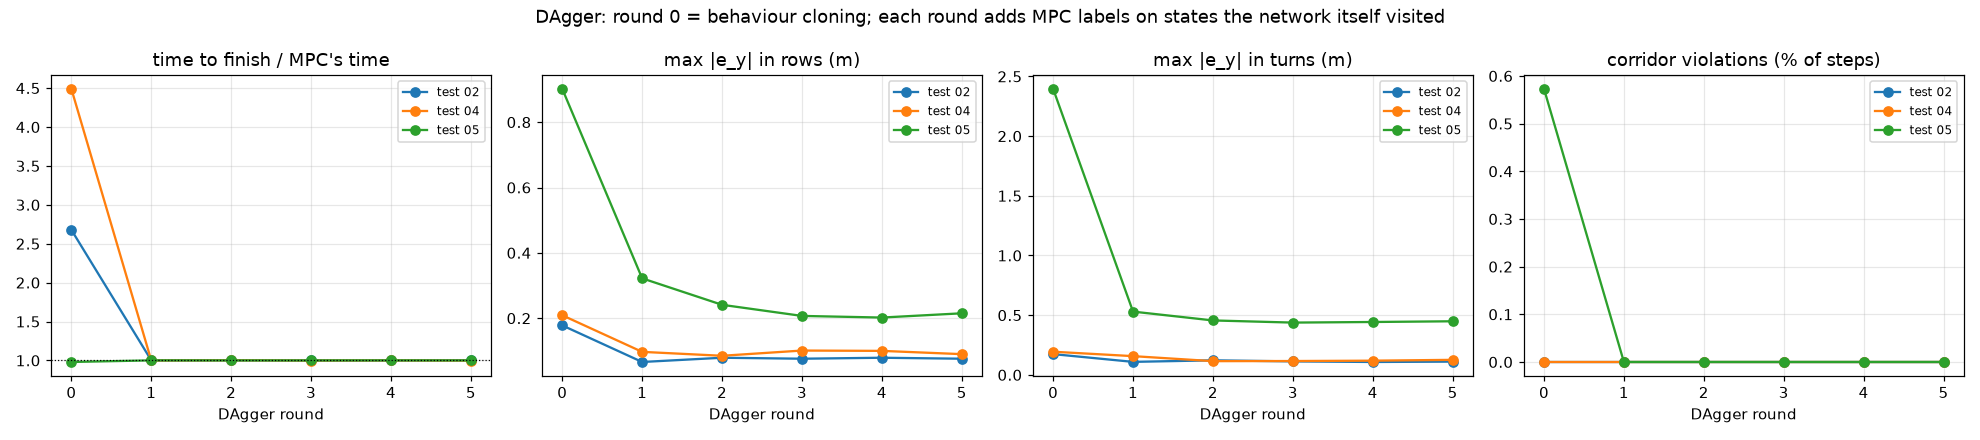

The table this chart was drawn from, first rows:
controller, drive, completed, aborted, progress_pct, time_s, row_rms_ey, row_max_ey, turn_rms_ey, turn_max_ey, corridor_violation_pct, infer_ms_median, infer_ms_p99, fold, round, role, n_train
dagger_r0, 02_13B_Jackal, True, False, 99.9, 978.4, 0.0921, 0.178, 0.046, 0.174, 0.0, 0.014, 0.0301, test_02_13B_Jackal, 0, test drive, 12051
dagger_r0, 01_13B_Jackal, True, False, 100.0, 3816, 0.093, 0.602, 0.0665, 0.338, 0.0, 0.0152, 0.0348, test_02_13B_Jackal, 0, extra path, 12051
dagger_r0, 03_13B_Jackal, True, False, 100.0, 5160, 0.0932, 0.267, 0.0649, 0.171, 0.0, 0.0157, 0.0381, test_02_13B_Jackal, 0, extra path, 12051
dagger_r1, 02_13B_Jackal, True, False, 99.9, 365.7, 0.0089, 0.066, 0.0251, 0.109, 0.0, 0.0144, 0.0415, test_02_13B_Jackal, 1, test drive, 30051
dagger_r1, 01_13B_Jackal, True, False, 100.0, 1077, 0.0179, 0.312, 0.0432, 0.202, 0.0, 0.0152, 0.0382, test_02_13B_Jackal, 1, extra path, 30051
dagger_r1, 03_13B_Jackal, True, False, 100.0, 1417, 0.0107, 0.156, 0.0308, 0.101, 0.0, 0.0152, 0.0346, test_02_13B_Jackal, 1, extra path, 30051
dagger_r2, 02_13B_Jackal, True, False, 99.9, 366.4, 0.0116, 0.079, 0.0261, 0.122, 0.0, 0.0146, 0.0321, test_02_13B_Jackal, 2, test drive, 42115
dagger_r2, 01_13B_Jackal, True, False, 100.0, 1074, 0.0166, 0.202, 0.045, 0.178, 0.0, 0.0204, 0.039, test_02_13B_Jackal, 2, extra path, 42115
dagger_r2, 03_13B_Jackal, True, False, 100.0, 1415, 0.0137, 0.244, 0.0329, 0.114, 0.0, 0.0155, 0.0342, test_02_13B_Jackal, 2, extra path, 42115
dagger_r3, 02_13B_Jackal, True, False, 99.9, 365.1, 0.0112, 0.076, 0.0269, 0.113, 0.0, 0.0194, 0.0351, test_02_13B_Jackal, 3, test drive, 54159
dagger_r3, 01_13B_Jackal, True, False, 100.0, 1073, 0.0195, 0.33, 0.0459, 0.194, 0.0, 0.0189, 0.0381, test_02_13B_Jackal, 3, extra path, 54159
dagger_r3, 03_13B_Jackal, True, False, 100.0, 1413, 0.0137, 0.242, 0.0338, 0.109, 0.0, 0.0156, 0.0387, test_02_13B_Jackal, 3, extra path, 54159
dagger_r4, 02_13B_Jackal, True, False, 99.9, 365.5, 0.0113, 0.079, 0.0266, 0.108, 0.0, 0.0192, 0.0346, test_02_13B_Jackal, 4, test drive, 66197
dagger_r4, 01_13B_Jackal, True, False, 100.0, 1074, 0.0211, 0.374, 0.0454, 0.183, 0.0, 0.0206, 0.0405, test_02_13B_Jackal, 4, extra path, 66197
dagger_r4, 03_13B_Jackal, True, False, 100.0, 1415, 0.0135, 0.227, 0.0337, 0.108, 0.0, 0.0161, 0.0402, test_02_13B_Jackal, 4, extra path, 66197
dagger_r5, 02_13B_Jackal, True, False, 100.0, 366.3, 0.0104, 0.076, 0.0262, 0.111, 0.0, 0.0174, 0.0354, test_02_13B_Jackal, 5, test drive, 78244
dagger_r5, 01_13B_Jackal, True, False, 100.0, 1078, 0.0194, 0.348, 0.0445, 0.187, 0.0, 0.0205, 0.0404, test_02_13B_Jackal, 5, extra path, 78244
dagger_r5, 03_13B_Jackal, True, False, 100.0, 1419, 0.0124, 0.204, 0.0328, 0.106, 0.0, 0.0165, 0.0409, test_02_13B_Jackal, 5, extra path, 78244
dagger_r0, 04_13D_Jackal, True, False, 100.0, 2773, 0.0915, 0.209, 0.0783, 0.194, 0.0, 0.0147, 0.0336, test_04_13D_Jackal, 0, test drive, 9531
dagger_r0, 01_13B_Jackal, True, False, 100.0, 5453, 0.092, 0.534, 0.1106, 0.255, 0.0, 0.0152, 0.0365, test_04_13D_Jackal, 0, extra path, 9531
dagger_r0, 03_13B_Jackal, True, False, 100.0, 6817, 0.0916, 0.234, 0.0893, 0.171, 0.0, 0.0164, 0.0386, test_04_13D_Jackal, 0, extra path, 9531
dagger_r1, 04_13D_Jackal, True, False, 100.0, 617.0, 0.0108, 0.097, 0.0332, 0.157, 0.0, 0.0147, 0.0367, test_04_13D_Jackal, 1, test drive, 27531
dagger_r1, 01_13B_Jackal, True, False, 100.0, 1076, 0.0276, 0.496, 0.0532, 0.343, 0.0, 0.0151, 0.0321, test_04_13D_Jackal, 1, extra path, 27531
dagger_r1, 03_13B_Jackal, True, False, 100.0, 1415, 0.0122, 0.152, 0.034, 0.121, 0.0, 0.0185, 0.0407, test_04_13D_Jackal, 1, extra path, 27531
dagger_r2, 04_13D_Jackal, True, False, 100.0, 618.8, 0.0101, 0.085, 0.0322, 0.115, 0.0, 0.015, 0.034, test_04_13D_Jackal, 2, test drive, 37064
dagger_r2, 01_13B_Jackal, True, False, 100.0, 1078, 0.0167, 0.224, 0.0471, 0.201, 0.0, 0.0156, 0.036, test_04_13D_Jackal, 2, extra path, 37064
dagger_r2, 03_13B_Jackal, True, False, 100.0, 1418, 0.0124, 0.171, 0.0344, 0.116, 0.0, 0.0188, 0.0401, test_04_13D_Jackal, 2, extra path, 37064
dagger_r3, 04_13D_Jackal, True, False, 100.0, 616.8, 0.0107, 0.101, 0.0299, 0.116, 0.0, 0.0153, 0.0371, test_04_13D_Jackal, 3, test drive, 46622
dagger_r3, 01_13B_Jackal, True, False, 100.0, 1075, 0.02, 0.361, 0.0445, 0.182, 0.0, 0.0157, 0.0372, test_04_13D_Jackal, 3, extra path, 46622
dagger_r3, 03_13B_Jackal, True, False, 100.0, 1414, 0.012, 0.173, 0.0322, 0.098, 0.0, 0.0203, 0.0408, test_04_13D_Jackal, 3, extra path, 46622
dagger_r4, 04_13D_Jackal, True, False, 100.0, 617.7, 0.0107, 0.1, 0.0311, 0.119, 0.0, 0.015, 0.0331, test_04_13D_Jackal, 4, test drive, 56149
dagger_r4, 01_13B_Jackal, True, False, 100.0, 1077, 0.0188, 0.318, 0.0464, 0.201, 0.0, 0.0159, 0.0387, test_04_13D_Jackal, 4, extra path, 56149
dagger_r4, 03_13B_Jackal, True, False, 100.0, 1416, 0.0121, 0.168, 0.0337, 0.109, 0.0, 0.0158, 0.0405, test_04_13D_Jackal, 4, extra path, 56149
dagger_r5, 04_13D_Jackal, True, False, 100.0, 616.5, 0.0104, 0.09, 0.0314, 0.126, 0.0, 0.0148, 0.0319, test_04_13D_Jackal, 5, test drive, 65692
dagger_r5, 01_13B_Jackal, True, False, 100.0, 1074, 0.0189, 0.323, 0.0464, 0.192, 0.0, 0.0185, 0.0363, test_04_13D_Jackal, 5, extra path, 65692
dagger_r5, 03_13B_Jackal, True, False, 100.0, 1413, 0.012, 0.17, 0.0338, 0.108, 0.0, 0.0162, 0.0458, test_04_13D_Jackal, 5, extra path, 65692
dagger_r0, 05_13D_Jackal, True, False, 100.0, 575.9, 0.0932, 0.902, 0.5143, 2.396, 0.573, 0.015, 0.0334, test_05_13D_Jackal, 0, test drive, 9829
dagger_r0, 01_13B_Jackal, True, False, 100.0, 1075, 0.0587, 0.604, 0.0673, 0.217, 0.0, 0.0167, 0.0389, test_05_13D_Jackal, 0, extra path, 9829
dagger_r0, 03_13B_Jackal, True, False, 100.0, 1354, 0.0518, 0.366, 0.0671, 0.199, 0.0, 0.0165, 0.0373, test_05_13D_Jackal, 0, extra path, 9829
dagger_r1, 05_13D_Jackal, True, False, 100.0, 588.1, 0.0135, 0.322, 0.0837, 0.53, 0.0, 0.0152, 0.0331, test_05_13D_Jackal, 1, test drive, 19156
dagger_r1, 01_13B_Jackal, True, False, 100.0, 1075, 0.0207, 0.378, 0.0472, 0.188, 0.0, 0.0156, 0.0337, test_05_13D_Jackal, 1, extra path, 19156
dagger_r1, 03_13B_Jackal, True, False, 100.0, 1416, 0.0139, 0.252, 0.0336, 0.116, 0.0, 0.0157, 0.0336, test_05_13D_Jackal, 1, extra path, 19156
dagger_r2, 05_13D_Jackal, True, False, 100.0, 587.8, 0.0125, 0.241, 0.0797, 0.456, 0.0, 0.0148, 0.0343, test_05_13D_Jackal, 2, test drive, 28988
dagger_r2, 01_13B_Jackal, True, False, 100.0, 1075, 0.0213, 0.404, 0.0477, 0.18, 0.0, 0.0154, 0.0316, test_05_13D_Jackal, 2, extra path, 28988
dagger_r2, 03_13B_Jackal, True, False, 100.0, 1416, 0.014, 0.261, 0.0344, 0.113, 0.0, 0.0156, 0.0369, test_05_13D_Jackal, 2, extra path, 28988
dagger_r3, 05_13D_Jackal, True, False, 100.0, 587.8, 0.0132, 0.207, 0.077, 0.438, 0.0, 0.0147, 0.0307, test_05_13D_Jackal, 3, test drive, 38818
dagger_r3, 01_13B_Jackal, True, False, 100.0, 1075, 0.022, 0.412, 0.0483, 0.178, 0.0, 0.0154, 0.0316, test_05_13D_Jackal, 3, extra path, 38818
dagger_r3, 03_13B_Jackal, True, False, 100.0, 1416, 0.0142, 0.25, 0.0356, 0.117, 0.0, 0.0148, 0.0293, test_05_13D_Jackal, 3, extra path, 38818
dagger_r4, 05_13D_Jackal, True, False, 100.0, 588.1, 0.0128, 0.202, 0.0751, 0.443, 0.0, 0.0147, 0.0317, test_05_13D_Jackal, 4, test drive, 48653
dagger_r4, 01_13B_Jackal, True, False, 100.0, 1075, 0.0204, 0.382, 0.0463, 0.172, 0.0, 0.0156, 0.0378, test_05_13D_Jackal, 4, extra path, 48653
dagger_r4, 03_13B_Jackal, True, False, 100.0, 1416, 0.0131, 0.224, 0.0337, 0.11, 0.0, 0.0155, 0.0351, test_05_13D_Jackal, 4, extra path, 48653
dagger_r5, 05_13D_Jackal, True, False, 100.0, 587.8, 0.0131, 0.215, 0.0758, 0.449, 0.0, 0.0148, 0.0373, test_05_13D_Jackal, 5, test drive, 58484
dagger_r5, 01_13B_Jackal, True, False, 100.0, 1075, 0.0204, 0.384, 0.0459, 0.172, 0.0, 0.0153, 0.0337, test_05_13D_Jackal, 5, extra path, 58484
dagger_r5, 03_13B_Jackal, True, False, 100.0, 1415, 0.0131, 0.222, 0.0334, 0.112, 0.0, 0.0153, 0.0347, test_05_13D_Jackal, 5, extra path, 58484
